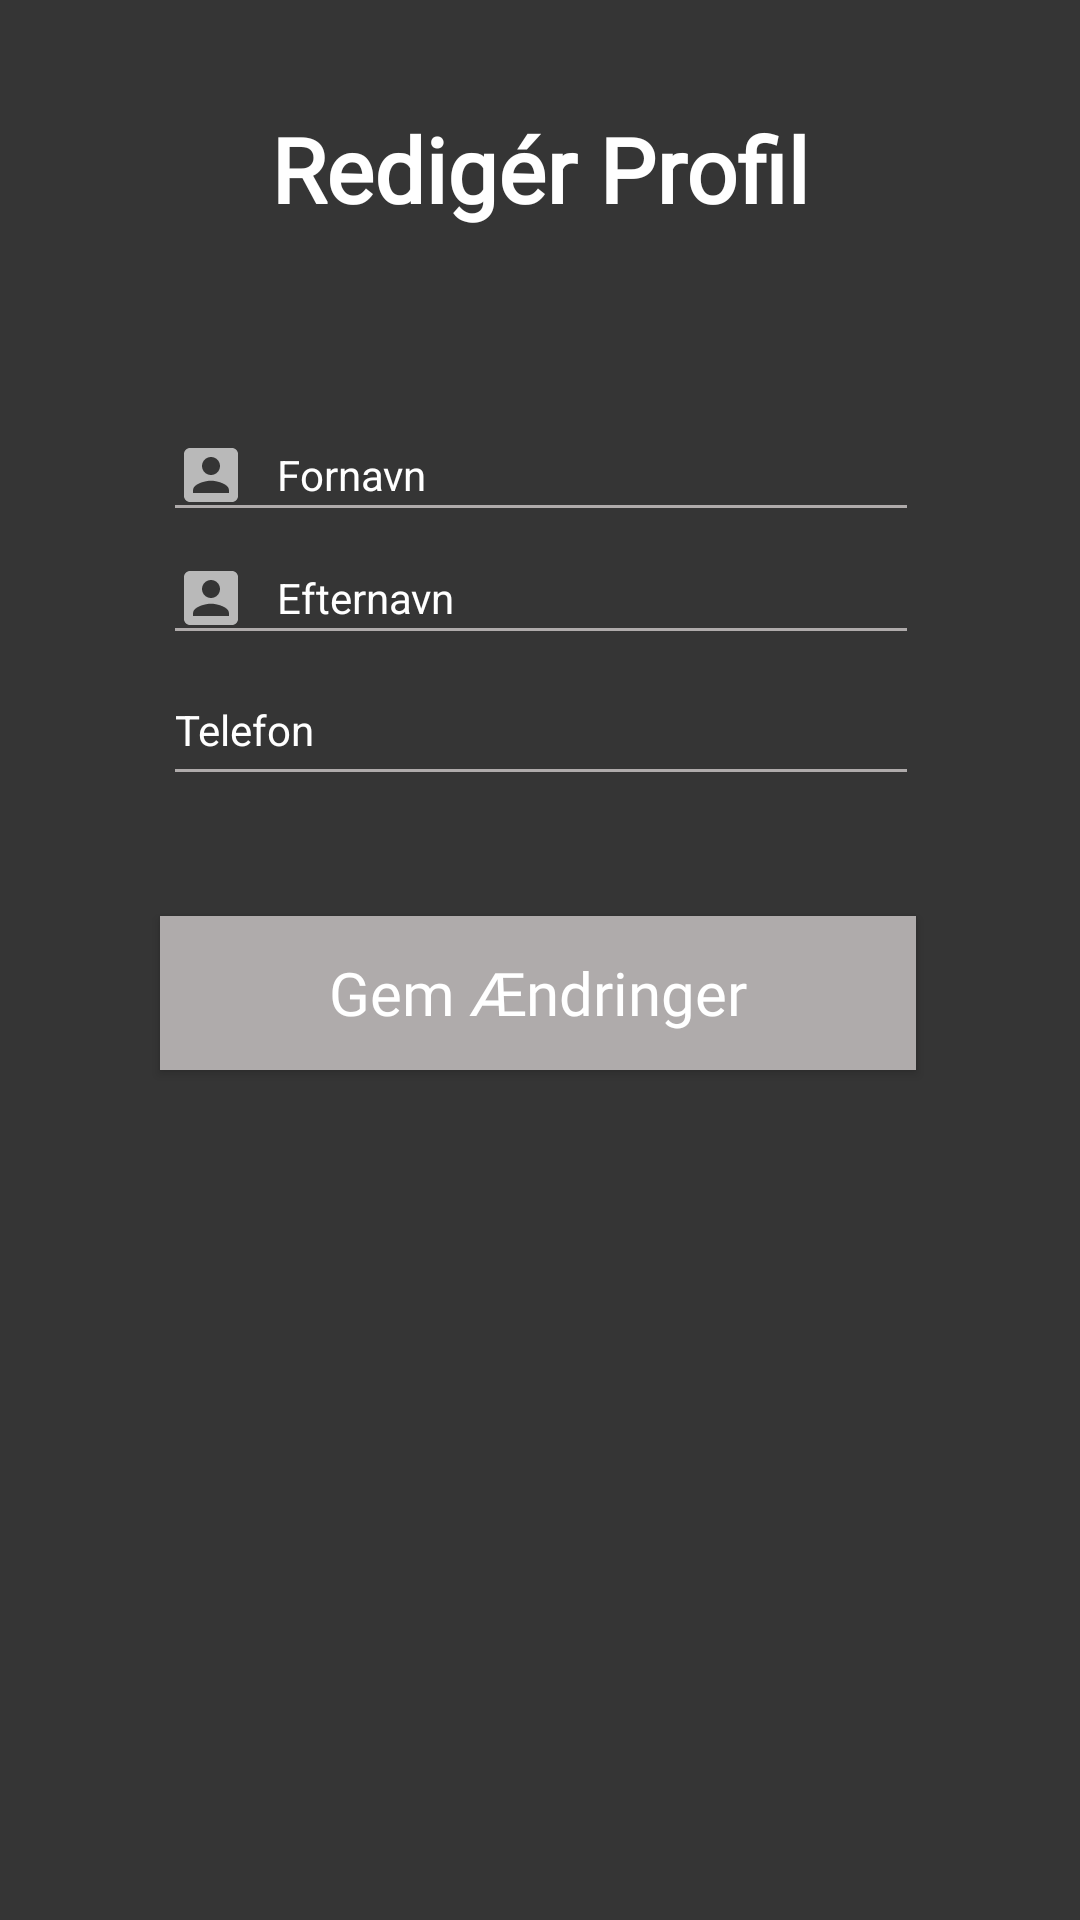

Here is an Android app screen rendered from its layout file. Give the layout XML and the strings, colors and styles it references.
<!-- AndroidManifest.xml: application theme AppTheme -->
<!-- res/layout/fragment_rediger_profil_oplysninger.xml -->
<?xml version="1.0" encoding="utf-8"?>
<android.support.constraint.ConstraintLayout xmlns:android="http://schemas.android.com/apk/res/android"
    xmlns:app="http://schemas.android.com/apk/res-auto"
    xmlns:tools="http://schemas.android.com/tools"
    android:layout_width="match_parent"
    android:layout_height="match_parent"
    android:background="#353535"
    tools:context="dk.spinoff.apps.feedback_app.fragmenter.RedigerProfilOplysninger_frg"
    tools:layout_editor_absoluteY="25dp">

    

    <Button
        android:id="@+id/rediger_profil_gem_ændringer_button"
        style="@style/Knap.Lysegrå"
        android:layout_width="0dp"
        android:layout_height="0dp"
        app:layout_constraintWidth_percent="0.7"
        app:layout_constraintHeight_percent="0.08"
        android:layout_marginTop="40dp"
        android:autofillHints="DBDBDB"
        android:text="Gem Ændringer"
        app:layout_constraintEnd_toEndOf="parent"
        app:layout_constraintHorizontal_bias="0.494"
        app:layout_constraintStart_toStartOf="parent"
        app:layout_constraintTop_toBottomOf="@+id/linearLayout4" />


    <TextView
        android:id="@+id/rediger_profil_titel_textview_dont_edit"
        android:layout_width="wrap_content"
        android:layout_height="wrap_content"
        android:layout_marginStart="8dp"
        android:layout_marginTop="36dp"
        android:layout_marginEnd="8dp"
        android:fontFamily="@font/open_sans_bold"
        android:text="Redigér Profil"
        android:textAlignment="center"
        android:textAllCaps="false"
        android:textColor="@android:color/background_light"
        android:textSize="30sp"
        android:textStyle="bold"
        app:layout_constraintEnd_toEndOf="parent"
        app:layout_constraintStart_toStartOf="parent"
        app:layout_constraintTop_toTopOf="parent" />

    <LinearLayout
        android:id="@+id/linearLayout4"
        android:layout_width="0dp"
        android:layout_height="wrap_content"
        app:layout_constraintWidth_percent="0.7"
        android:layout_marginTop="60dp"
        android:orientation="vertical"
        app:layout_constraintEnd_toEndOf="parent"
        app:layout_constraintHorizontal_bias="0.504"
        app:layout_constraintStart_toStartOf="parent"
        app:layout_constraintTop_toBottomOf="@+id/rediger_profil_titel_textview_dont_edit">

        <EditText
            android:id="@+id/rediger_profil_fornavn_editText"
            android:layout_width="match_parent"
            android:layout_height="wrap_content"
            android:allowUndo="true"
            android:autofillHints="DBDBDB"
            android:clickable="false"
            android:drawableLeft="@drawable/icon_name"
            android:drawablePadding="10dp"
            android:ems="10"
            android:fadingEdge="horizontal|vertical"
            android:hint="Fornavn"
            android:inputType="textPersonName"
            android:textAppearance="@style/TextAppearance.AppCompat"
            android:textColor="@color/colorMEGETLysGrå"
            android:textColorHint="@color/colorHvid"
            android:textSize="14dp"
            app:backgroundTint="@color/colorLysegrå"
            app:layout_constraintEnd_toEndOf="parent"
            app:layout_constraintHorizontal_bias="0.0"
            app:layout_constraintStart_toStartOf="parent"
            tools:layout_editor_absoluteX="33dp"
            tools:layout_editor_absoluteY="137dp" />

        <EditText
            android:id="@+id/rediger_profil_efternavn_editTxt"
            android:layout_width="match_parent"
            android:layout_height="wrap_content"
            android:allowUndo="true"
            android:autofillHints="DBDBDB"
            android:clickable="false"
            android:drawableLeft="@drawable/icon_name"
            android:drawablePadding="10dp"
            android:ems="10"
            android:fadingEdge="horizontal|vertical"
            android:hint="Efternavn"
            android:inputType="textPersonName"
            android:textAppearance="@style/TextAppearance.AppCompat"
            android:textColor="@color/colorMEGETLysGrå"
            android:textColorHint="@color/colorHvid"
            android:textSize="14dp"
            android:transitionName="efternavn"
            app:backgroundTint="@color/colorLysegrå"
            app:layout_constraintEnd_toEndOf="parent"
            app:layout_constraintHorizontal_bias="0.0"
            app:layout_constraintStart_toStartOf="parent"
            tools:layout_editor_absoluteX="56dp"
            tools:layout_editor_absoluteY="167dp" />

        <EditText
            android:id="@+id/rediger_profil_tlf_editText"
            android:layout_width="match_parent"
            android:layout_height="47dp"
            android:allowUndo="true"
            android:autofillHints="DBDBDB"
            android:clickable="false"
            android:drawableLeft="@drawable/icon_phone"
            android:drawablePadding="10dp"
            android:ems="10"
            android:fadingEdge="horizontal|vertical"
            android:hint="Telefon"
            android:inputType="number"
            android:textAppearance="@style/TextAppearance.AppCompat"
            android:textColor="@color/colorMEGETLysGrå"
            android:textColorHint="@color/colorHvid"
            android:textSize="14dp"
            app:backgroundTint="@color/colorLysegrå"
            app:layout_constraintEnd_toEndOf="parent"
            app:layout_constraintHorizontal_bias="0.0"
            app:layout_constraintStart_toStartOf="parent"
            tools:layout_editor_absoluteX="80dp"
            tools:layout_editor_absoluteY="406dp" />


    </LinearLayout>


</android.support.constraint.ConstraintLayout>
<!-- resources referenced by this layout -->
<resources>
  <color name="colorHvid">#FFFFFF</color>
  <!-- drawable icon_name (drawable) -->
  <vector android:height="24dp" android:tint="#B9B9B9"
      android:viewportHeight="24.0" android:viewportWidth="24.0"
      android:width="24dp" xmlns:android="http://schemas.android.com/apk/res/android">
      <path android:fillColor="#FF000000" android:pathData="M3,5v14c0,1.1 0.89,2 2,2h14c1.1,0 2,-0.9 2,-2L21,5c0,-1.1 -0.9,-2 -2,-2L5,3c-1.11,0 -2,0.9 -2,2zM15,9c0,1.66 -1.34,3 -3,3s-3,-1.34 -3,-3 1.34,-3 3,-3 3,1.34 3,3zM6,17c0,-2 4,-3.1 6,-3.1s6,1.1 6,3.1v1L6,18v-1z"/>
  </vector>
  <style name="AppTheme" parent="Theme.AppCompat.Light.NoActionBar">
          
          <item name="colorPrimary">@color/colorMørkegrå</item>
          <item name="colorPrimaryDark">@color/colorSort</item>
          <item name="colorAccent">@color/colorGrøn</item>
      </style>
  <color name="colorSort">#242424</color>
</resources>
